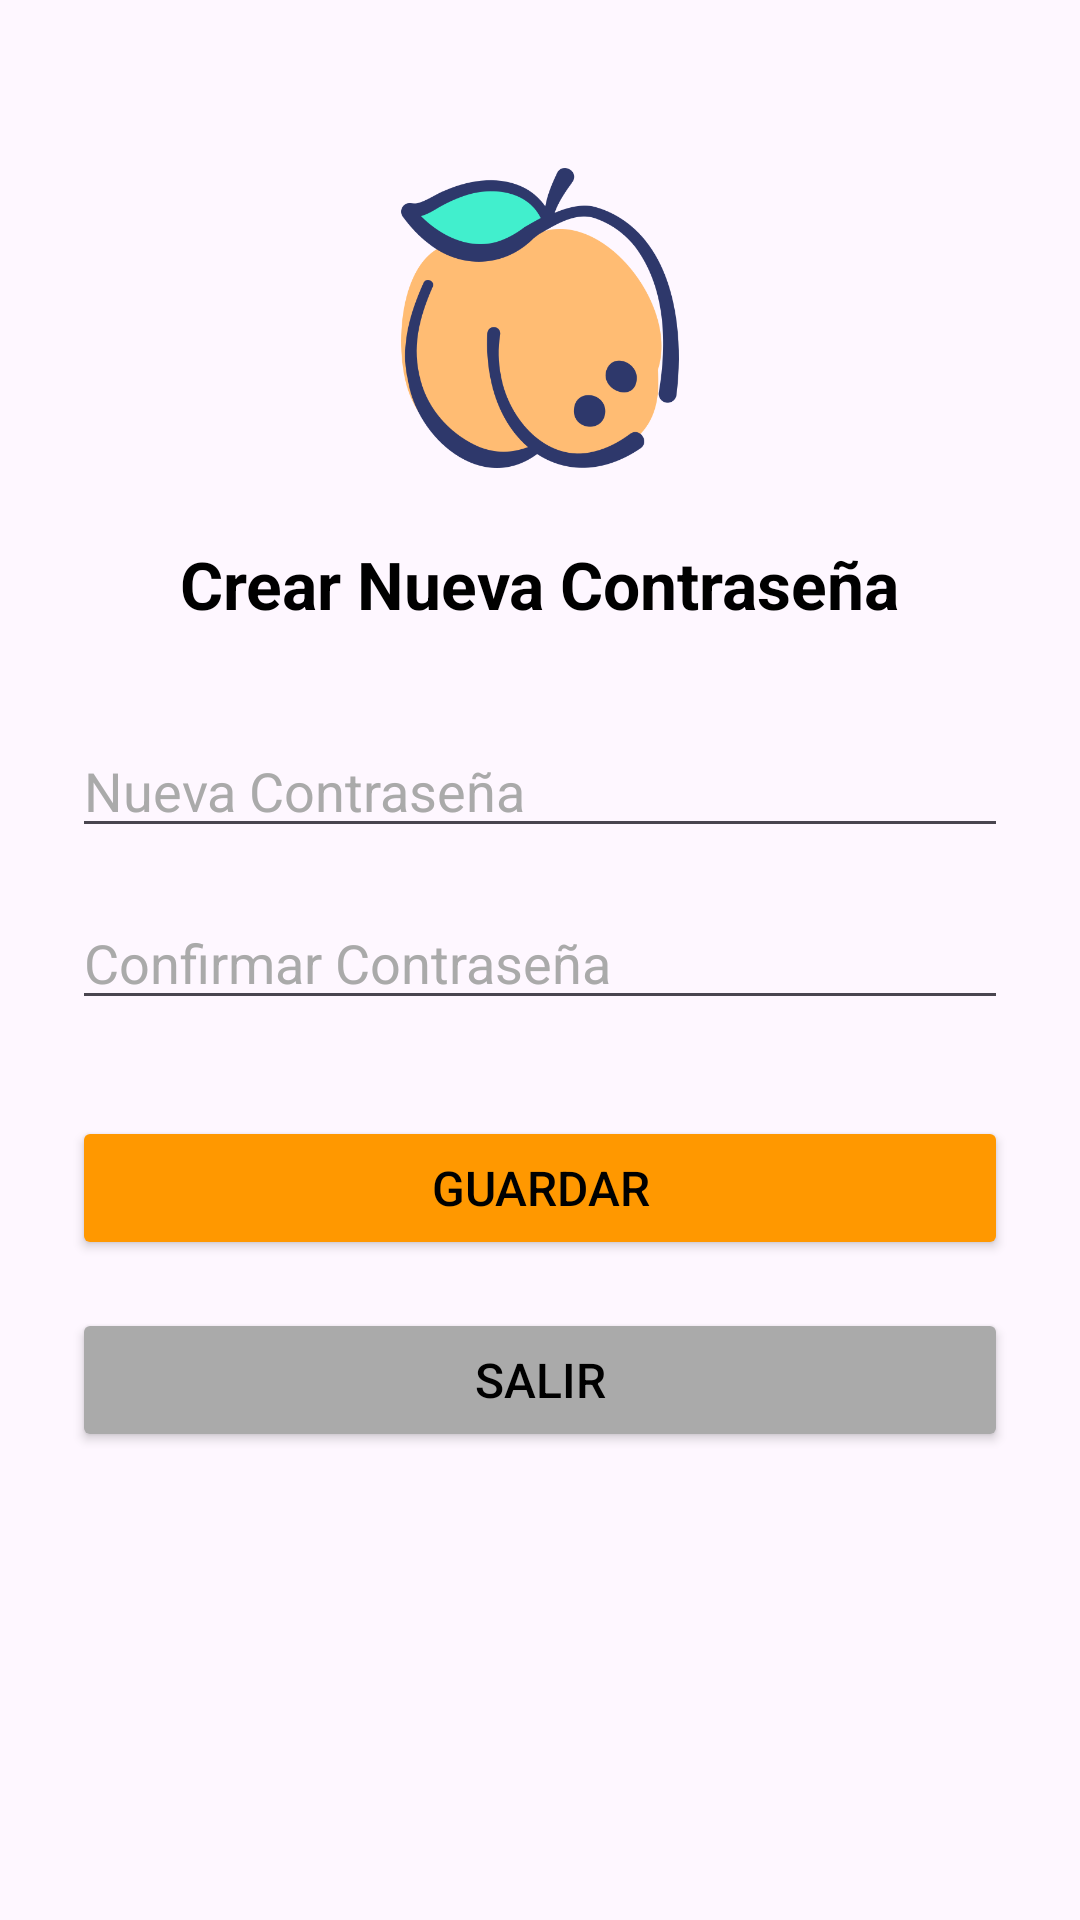

Android layout source for this screen:
<!-- AndroidManifest.xml: application theme Theme.Entrega2IOT -->
<!-- res/layout/activity_nuevacontra.xml -->
<?xml version="1.0" encoding="utf-8"?>
<androidx.constraintlayout.widget.ConstraintLayout
    xmlns:android="http://schemas.android.com/apk/res/android"
    xmlns:app="http://schemas.android.com/apk/res-auto"
    xmlns:tools="http://schemas.android.com/tools"
    android:layout_width="match_parent"
    android:layout_height="match_parent"
    android:padding="24dp"
    tools:context=".nuevacontra">

    <ImageView
        android:id="@+id/ivLogo"
        android:layout_width="100dp"
        android:layout_height="100dp"
        android:layout_marginTop="32dp"
        android:src="@drawable/iconoapp"
        android:contentDescription="Logo de la aplicación"
        app:layout_constraintEnd_toEndOf="parent"
        app:layout_constraintStart_toStartOf="parent"
        app:layout_constraintTop_toTopOf="parent" />

    <TextView
        android:id="@+id/tvTituloCambiar"
        android:layout_width="wrap_content"
        android:layout_height="wrap_content"
        android:layout_marginTop="24dp"
        android:text="Crear Nueva Contraseña"
        android:textSize="22sp"
        android:textStyle="bold"
        app:layout_constraintEnd_toEndOf="parent"
        app:layout_constraintStart_toStartOf="parent"
        app:layout_constraintTop_toBottomOf="@+id/ivLogo" />

    <EditText
        android:id="@+id/etNuevaPassword"
        android:layout_width="0dp"
        android:layout_height="wrap_content"
        android:layout_marginTop="32dp"
        android:hint="Nueva Contraseña"
        android:inputType="textPassword"
        app:layout_constraintEnd_toEndOf="parent"
        app:layout_constraintStart_toStartOf="parent"
        app:layout_constraintTop_toBottomOf="@+id/tvTituloCambiar" />

    <EditText
        android:id="@+id/etConfirmarPassword"
        android:layout_width="0dp"
        android:layout_height="wrap_content"
        android:layout_marginTop="16dp"
        android:hint="Confirmar Contraseña"
        android:inputType="textPassword"
        app:layout_constraintEnd_toEndOf="parent"
        app:layout_constraintStart_toStartOf="parent"
        app:layout_constraintTop_toBottomOf="@+id/etNuevaPassword" />

    <Button
        android:id="@+id/btnGuardar"
        android:layout_width="0dp"
        android:layout_height="wrap_content"
        android:layout_marginTop="32dp"
        android:backgroundTint="#FF9800"
        android:padding="12dp"
        android:text="Guardar"
        android:textSize="16sp"
        app:layout_constraintEnd_toEndOf="parent"
        app:layout_constraintStart_toStartOf="parent"
        app:layout_constraintTop_toBottomOf="@+id/etConfirmarPassword" />

    <Button
        android:id="@+id/btnSalirNuevaContra"
        android:layout_width="0dp"
        android:layout_height="wrap_content"
        android:layout_marginTop="16dp"
        android:backgroundTint="@android:color/darker_gray"
        android:padding="12dp"
        android:text="Salir"
        android:textSize="16sp"
        app:layout_constraintEnd_toEndOf="parent"
        app:layout_constraintStart_toStartOf="parent"
        app:layout_constraintTop_toBottomOf="@+id/btnGuardar" />

</androidx.constraintlayout.widget.ConstraintLayout>
<!-- resources referenced by this layout -->
<resources>
  <!-- drawable iconoapp: png bitmap (drawable, 34070 bytes) -->
  <style name="Theme.Entrega2IOT" parent="Base.Theme.Entrega2IOT" />
  <style name="Base.Theme.Entrega2IOT" parent="Theme.Material3.DayNight.NoActionBar">
          
          <item name="android:textColorPrimary">@android:color/black</item>
          <item name="android:textColor">@android:color/black</item>
          
          
          <item name="android:textColorHint">@android:color/darker_gray</item>
  
          
      </style>
</resources>
